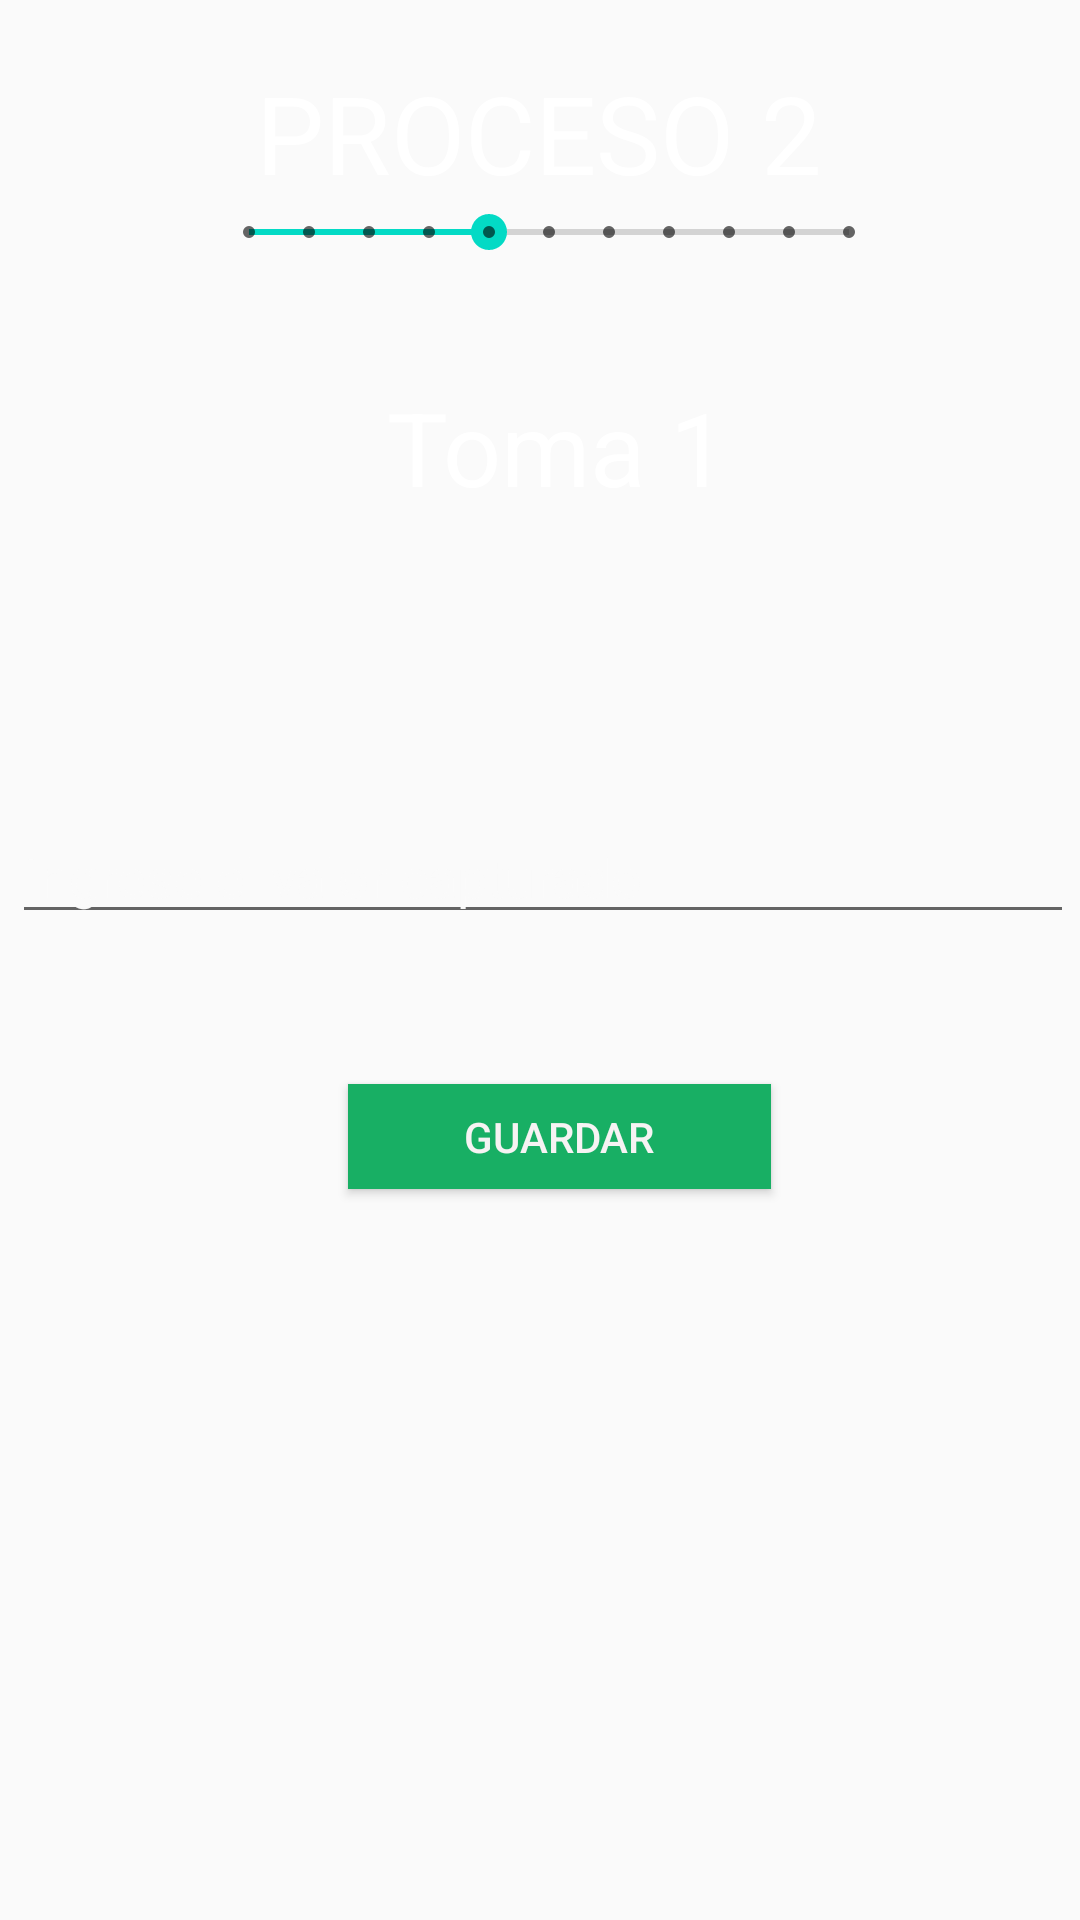

Android layout source for this screen:
<!-- AndroidManifest.xml: application theme AppTheme -->
<!-- res/layout/activity_q_r_codenada1.xml -->
<?xml version="1.0" encoding="utf-8"?>
<androidx.constraintlayout.widget.ConstraintLayout xmlns:android="http://schemas.android.com/apk/res/android"
    xmlns:app="http://schemas.android.com/apk/res-auto"
    xmlns:tools="http://schemas.android.com/tools"
    android:layout_width="match_parent"
    android:layout_height="match_parent"
    android:background="@drawable/scaner"
    android:backgroundTint="#4D090808"
    android:backgroundTintMode="src_atop"
    tools:context=".QRCoordenada1">

    <SeekBar
        android:id="@+id/seekBar2"
        style="@style/Widget.AppCompat.SeekBar.Discrete"
        android:layout_width="232dp"
        android:layout_height="0dp"
        android:layout_marginStart="45dp"
        android:layout_marginEnd="45dp"
        android:max="10"
        android:progress="4"
        app:layout_constraintEnd_toEndOf="parent"
        app:layout_constraintHorizontal_bias="0.581"
        app:layout_constraintStart_toStartOf="parent"
        app:layout_constraintTop_toBottomOf="@+id/textView4" />

    <Button
        android:id="@+id/btnC1"
        android:layout_width="141dp"
        android:layout_height="35dp"
        android:layout_gravity="start"
        android:layout_marginStart="45dp"
        android:layout_marginTop="50dp"

        android:layout_marginEnd="45dp"

        android:background="#28ABFA"
        android:backgroundTint="#18AF64"
        android:text="Guardar"
        android:textColor="#F6F3F3"
        app:layout_constraintEnd_toEndOf="parent"
        app:layout_constraintHorizontal_bias="0.551"
        app:layout_constraintStart_toStartOf="parent"
        app:layout_constraintTop_toBottomOf="@+id/Vcoordenada1" />

    <TextView
        android:id="@+id/textView4"
        android:layout_width="wrap_content"
        android:layout_height="wrap_content"
        android:layout_marginStart="30dp"
        android:layout_marginTop="20dp"
        android:layout_marginEnd="30dp"
        android:background="#00A61F1F"
        android:text="PROCESO 2"
        android:textAlignment="center"
        android:textColor="#FFFFFF"
        android:textSize="36sp"
        app:layout_constraintEnd_toEndOf="parent"
        app:layout_constraintHorizontal_bias="0.497"
        app:layout_constraintStart_toStartOf="parent"
        app:layout_constraintTop_toTopOf="parent" />

    <EditText
        android:id="@+id/Vcoordenada1"
        android:layout_width="354dp"
        android:layout_height="40dp"
        android:layout_marginStart="45dp"
        android:layout_marginTop="100dp"
        android:layout_marginEnd="45dp"
        android:ems="10"
        android:hint="Ingrese el valor capturado "
        android:inputType="number|numberDecimal"
        android:textColorHint="#FEFAFAFA"
        app:layout_constraintEnd_toEndOf="parent"
        app:layout_constraintHorizontal_bias="0.491"
        app:layout_constraintStart_toStartOf="parent"
        app:layout_constraintTop_toBottomOf="@+id/textView5" />

    <TextView
        android:id="@+id/textView5"
        android:layout_width="147dp"
        android:layout_height="45dp"
        android:layout_marginStart="45dp"
        android:layout_marginTop="40dp"
        android:layout_marginEnd="45dp"
        android:text="Toma 1 "
        android:textAlignment="center"
        android:textColor="@color/cardview_light_background"
        android:textSize="34sp"
        app:layout_constraintEnd_toEndOf="parent"
        app:layout_constraintHorizontal_bias="0.579"
        app:layout_constraintStart_toStartOf="parent"
        app:layout_constraintTop_toBottomOf="@+id/seekBar2" />

</androidx.constraintlayout.widget.ConstraintLayout>
<!-- resources referenced by this layout -->
<resources>
  <style name="AppTheme" parent="Theme.AppCompat.Light.DarkActionBar">
          
          <item name="colorPrimary">#EA04CA15</item>
          <item name="colorPrimaryDark">#00b30f</item>
          <item name="colorAccent">@color/colorAccent</item>
      </style>
  <!-- not gathered from this repository: default colours our renderer supplied (Android Studio template values) -->
  <color name="colorAccent">#FF03DAC5</color>
</resources>
